Run: headless pygame with SDL's dummy video driver; simulated clock (each Clock.tick advances the game by its frame time, no real sleeping); random seed 0; keys injected as events and as key.get_pressed() state; mouse plan: one left click at the window centre at the start of phase 2, then a move to the lower-right quarter at the start of phase 3.
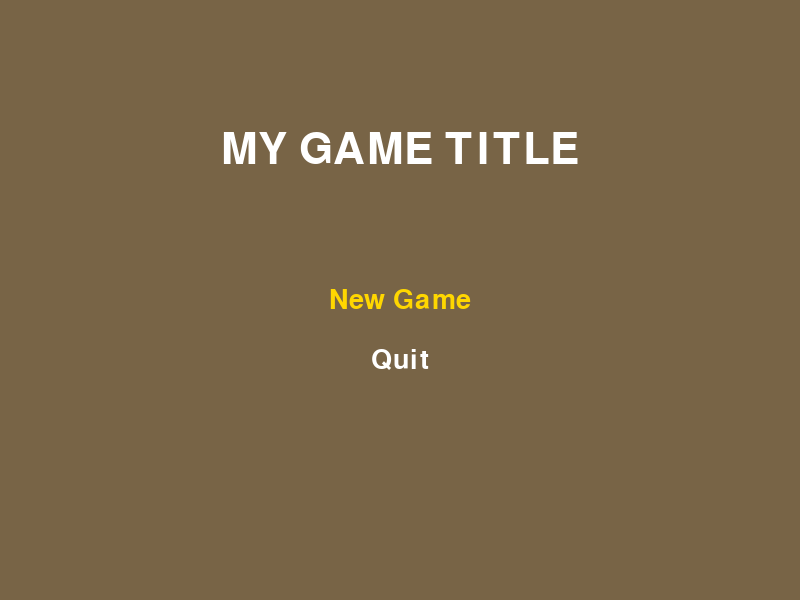
Frame 1 of 4 · flips 1–60 · no input
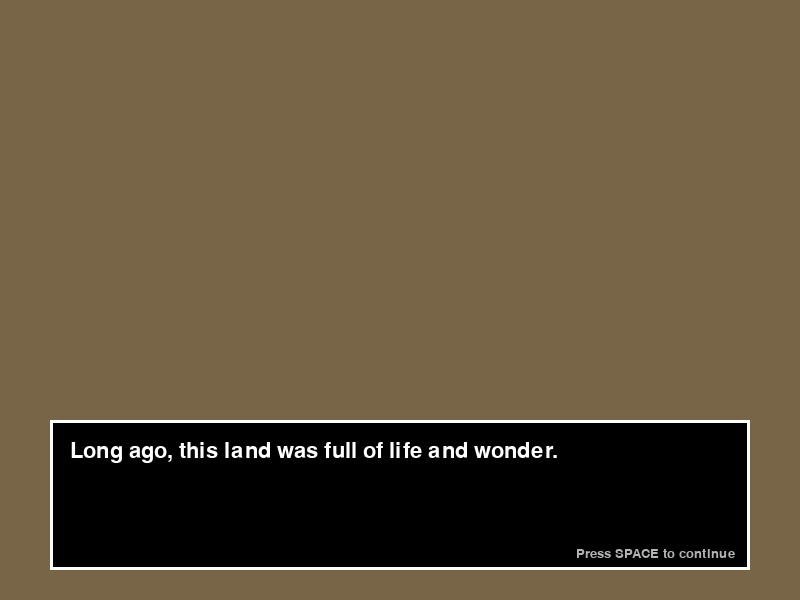
Frame 2 of 4 · flips 61–180 · clicked the window centre · tapped SPACE, RETURN · held RIGHT (→), D
Frame 3 of 4 · flips 181–300 · moved the mouse to the lower-right quarter · held DOWN (↓), S · screen unchanged from frame 2, image omitted
Frame 4 of 4 · flips 301–420 · held LEFT (←), A, UP (↑), W · screen unchanged from frame 3, image omitted

The pygame program that drew these frames:

"""
My Game - a narrative exploration game built with Pygame.

This file contains the game so far: the title screen, the opening dialogue
sequence (the catastrophe intro and the sprite's introduction), and a
placeholder desert biome room. The game uses a simple state machine (the
`game_state` global variable) to decide what to draw and which inputs to
listen for each frame.
"""

import pygame
import sys

# Initialise all of Pygame's internal modules (fonts, display, etc.).
# This must be called before creating the window or fonts.
pygame.init()

# --- Display setup ----------------------------------------------------
SCREEN_WIDTH = 800
SCREEN_HEIGHT = 600
screen = pygame.display.set_mode((SCREEN_WIDTH, SCREEN_HEIGHT))
pygame.display.set_caption("My Game")

# Controls the game's frame rate (see clock.tick(60) in the main loop).
clock = pygame.time.Clock()

# --- Colours (RGB tuples) ----------------------------------------------
BARREN_BG = (120, 100, 70)   # Dry, barren background used on the title screen
WHITE = (255, 255, 255)
HIGHLIGHT = (255, 215, 0)    # Gold highlight colour for the selected menu option
BLACK = (0, 0, 0)
DESERT_BG = (194, 178, 128)  # Sandy background colour for the desert biome

# --- Fonts ---------------------------------------------------------------
title_font = pygame.font.SysFont(None, 64)
menu_font = pygame.font.SysFont(None, 40)
dialogue_font = pygame.font.SysFont(None, 32)
hint_font = pygame.font.SysFont(None, 20)  # Small font for UI hints, like "press SPACE"

# --- Core state machine ----------------------------------------------------
# game_state controls which screen is drawn and which input handler runs
# each frame. Valid values so far: "TITLE", "DIALOGUE", "GAME", "DESERT_ROOM".
game_state = "TITLE"

# --- Title screen menu state -------------------------------------------------
selected_option = 0                 # Index of the currently highlighted menu option
menu_options = ["New Game", "Quit"]
menu_option_rects = []              # Clickable pygame.Rect for each menu option, rebuilt every frame

# --- Player data -------------------------------------------------------------
# Hardcoded default protagonist (real character customisation is deferred,
# per the project's First Build Session Plan).
protagonist = {
    "name": "Protagonist",
    "x": SCREEN_WIDTH // 2,
    "y": SCREEN_HEIGHT // 2,
}

# --- Dialogue content ----------------------------------------------------------
# Each of these is a list of strings; one string is shown at a time in the
# scrolling text box (see draw_text_box / update_text_reveal / handle_dialogue_input).
CATASTROPHE_INTRO_TEXT = [
    "Long ago, this land was full of life and wonder.",
    "But a great catastrophe struck, and everything changed.",
    "You awaken to find the world forever different...",
]

SPRITE_INTRO_TEXT = [
    "A tiny light flickers in front of you, and a small voice pipes up.",
    "\"Oh! You're awake. Finally, someone worth talking to around here.\"",
    "\"I'm your guide now, whether you like it or not. Call me Sprite.\"",
    "\"That magic humming under your skin? That's no accident, dear.\"",
    "\"Come on then. Let's see what you're made of.\"",
]

# --- Dialogue system state ---------------------------------------------------------
# These track progress through whichever dialogue is currently active
# (set to CATASTROPHE_INTRO_TEXT, SPRITE_INTRO_TEXT, or any future dialogue list).
dialogue_lines = []                   # The list of lines currently being shown
current_line_index = 0                # Which line of dialogue_lines is currently displayed
revealed_chars = 0                    # How many characters of the current line have "typed" in so far
text_reveal_speed = 30                # Milliseconds between each newly revealed character
last_reveal_time = 0                  # Timestamp (ms) the last character was revealed, for timing the effect
next_state_after_dialogue = "GAME"    # Which game_state to switch to once the dialogue finishes

# --- Desert biome placeholder text -------------------------------------------------
DESERT_ROOM_DESCRIPTION = (
    "The heat is immediate and overwhelming. Sand stretches in every "
    "direction, broken only by the occasional withered, thirsty-looking plant."
)

def draw_title_screen():
    """
    Draw the title screen: the game's title text and the New Game / Quit
    menu, highlighting whichever option is currently selected.

    Also rebuilds `menu_option_rects` every frame, so that mouse clicks and
    hovering (handled in handle_title_input) always line up with where the
    menu text is actually drawn on screen.
    """
    global menu_option_rects
    screen.fill(BARREN_BG)

    # Draw the game's title near the top of the screen.
    title_surface = title_font.render("MY GAME TITLE", True, WHITE)
    title_rect = title_surface.get_rect(center=(SCREEN_WIDTH // 2, 150))
    screen.blit(title_surface, title_rect)

    # Draw each menu option, highlighting the currently selected one in gold.
    menu_option_rects = []
    for i, option in enumerate(menu_options):
        color = HIGHLIGHT if i == selected_option else WHITE
        option_surface = menu_font.render(option, True, color)
        option_rect = option_surface.get_rect(center=(SCREEN_WIDTH // 2, 300 + i * 60))
        screen.blit(option_surface, option_rect)
        # Store this option's rectangle so mouse input can check hover/clicks against it.
        menu_option_rects.append(option_rect)

def activate_menu_option(option_name):
    """
    Perform whatever should happen when a title-screen menu option is
    chosen, whether by keyboard (Enter) or mouse click.

    Args:
        option_name (str): The label of the chosen option, e.g. "New Game" or "Quit".
    """
    global game_state, dialogue_lines, current_line_index
    global revealed_chars, last_reveal_time, next_state_after_dialogue

    if option_name == "New Game":
        # Start the catastrophe intro dialogue. Once it finishes, move on
        # to the sprite's introduction (see next_state_after_dialogue).
        dialogue_lines = CATASTROPHE_INTRO_TEXT
        current_line_index = 0
        revealed_chars = 0
        last_reveal_time = pygame.time.get_ticks()
        next_state_after_dialogue = "SPRITE_INTRO_START"
        game_state = "DIALOGUE"
    elif option_name == "Quit":
        # Cleanly shut down Pygame before exiting the program.
        pygame.quit()
        sys.exit()

def handle_title_input(event):
    """
    Handle a single Pygame event while the title screen is active, covering
    both keyboard navigation and mouse hover/click.

    Args:
        event (pygame.event.Event): The event to process.
    """
    global selected_option

    if event.type == pygame.KEYDOWN:
        if event.key == pygame.K_UP:
            # Move selection up, wrapping around to the bottom option with %.
            selected_option = (selected_option - 1) % len(menu_options)
        elif event.key == pygame.K_DOWN:
            # Move selection down, wrapping around to the top option with %.
            selected_option = (selected_option + 1) % len(menu_options)
        elif event.key == pygame.K_RETURN:
            activate_menu_option(menu_options[selected_option])

    elif event.type == pygame.MOUSEMOTION:
        # Update the selected option to whichever one the mouse is hovering over.
        for i, rect in enumerate(menu_option_rects):
            if rect.collidepoint(event.pos):
                selected_option = i

    elif event.type == pygame.MOUSEBUTTONDOWN and event.button == 1:
        # Left mouse button clicked: activate the option under the cursor, if any.
        for i, rect in enumerate(menu_option_rects):
            if rect.collidepoint(event.pos):
                activate_menu_option(menu_options[i])


def draw_game_screen():
    """
    Draw a temporary placeholder "in-game" screen: a plain square standing
    in for the protagonist's sprite, labelled with their name. This exists
    purely to prove the protagonist data is being read and used, ahead of
    real sprite art and real gameplay rooms.
    """
    screen.fill((30, 30, 30))

    # A simple square standing in for the protagonist until real art exists.
    protagonist_rect = pygame.Rect(0, 0, 40, 40)
    protagonist_rect.center = (protagonist["x"], protagonist["y"])
    pygame.draw.rect(screen, WHITE, protagonist_rect)

    # Print the protagonist's name just above the square.
    name_surface = menu_font.render(protagonist["name"], True, WHITE)
    name_rect = name_surface.get_rect(center=(protagonist["x"], protagonist["y"] - 40))
    screen.blit(name_surface, name_rect)

def wrap_text(text, font, max_width):
    """
    Split a string of text into a list of lines, each narrow enough to fit
    within max_width pixels when rendered in the given font.

    Args:
        text (str): The text to wrap.
        font (pygame.font.Font): The font the text will be rendered in.
        max_width (int): The maximum width, in pixels, a single line may occupy.

    Returns:
        list[str]: The text split into wrapped lines.
    """
    words = text.split(" ")
    lines = []
    current_line = ""

    for word in words:
        test_line = current_line + word + " "
        # font.size() measures how wide this text would be if rendered, in pixels.
        if font.size(test_line)[0] <= max_width:
            current_line = test_line
        else:
            # Adding this word would overflow the box, so close off the
            # current line and start a new one with this word.
            lines.append(current_line.rstrip())
            current_line = word + " "

    if current_line:
        lines.append(current_line.rstrip())

    return lines

def draw_text_box(text):
    """
    Draw the scrolling dialogue box at the bottom of the screen, containing
    the given text (wrapped to fit inside the box), plus a small hint
    telling the player how to advance the dialogue.

    Args:
        text (str): The (possibly partially revealed) text to display.
    """
    box_rect = pygame.Rect(50, 420, SCREEN_WIDTH - 100, 150)
    pygame.draw.rect(screen, BLACK, box_rect)
    pygame.draw.rect(screen, WHITE, box_rect, 3)  # 3px border

    # Leave 20px of padding on each side of the box for the wrapped text.
    max_text_width = box_rect.width - 40
    wrapped_lines = wrap_text(text, dialogue_font, max_text_width)
    line_height = dialogue_font.get_linesize()

    for i, line in enumerate(wrapped_lines):
        line_surface = dialogue_font.render(line, True, WHITE)
        line_rect = line_surface.get_rect(topleft=(box_rect.x + 20, box_rect.y + 20 + i * line_height))
        screen.blit(line_surface, line_rect)

    # Small persistent hint so the player always knows how to continue.
    hint_surface = hint_font.render("Press SPACE to continue", True, (180, 180, 180))
    hint_rect = hint_surface.get_rect(bottomright=(box_rect.right - 15, box_rect.bottom - 10))
    screen.blit(hint_surface, hint_rect)

def update_text_reveal():
    """
    Advance the typewriter-style text reveal by one character, if enough
    time has passed since the last character was revealed.

    Reads and updates the dialogue system's global state (current_line_index,
    revealed_chars, last_reveal_time).
    """
    global revealed_chars, last_reveal_time
    current_time = pygame.time.get_ticks()
    current_line = dialogue_lines[current_line_index]

    if revealed_chars < len(current_line):
        if current_time - last_reveal_time >= text_reveal_speed:
            revealed_chars += 1
            last_reveal_time = current_time


def handle_dialogue_input(event):
    """
    Handle player input while a dialogue text box is active.

    Both pressing Enter/Space and left-clicking the mouse do the same
    thing: instantly finish revealing the current line (if it's still
    "typing"), or advance to the next line (if the current line has
    already finished). Once the final line finishes, the game moves on to
    whichever state next_state_after_dialogue specifies.

    Args:
        event (pygame.event.Event): The event to process.
    """
    global current_line_index, revealed_chars, game_state

    key_pressed = event.type == pygame.KEYDOWN and event.key in (pygame.K_RETURN, pygame.K_SPACE)
    mouse_clicked = event.type == pygame.MOUSEBUTTONDOWN and event.button == 1

    if key_pressed or mouse_clicked:
        current_line = dialogue_lines[current_line_index]

        if revealed_chars < len(current_line):
            # Line hasn't finished "typing" yet: skip straight to showing it in full.
            revealed_chars = len(current_line)
        else:
            # Line has finished: move on to the next one.
            current_line_index += 1
            revealed_chars = 0
            if current_line_index >= len(dialogue_lines):
                game_state = next_state_after_dialogue

def start_sprite_intro():
    """
    Set up and start the sprite's introduction dialogue. Called once the
    catastrophe intro dialogue finishes (see next_state_after_dialogue).
    """
    global dialogue_lines, current_line_index, revealed_chars
    global last_reveal_time, next_state_after_dialogue, game_state

    dialogue_lines = SPRITE_INTRO_TEXT
    current_line_index = 0
    revealed_chars = 0
    last_reveal_time = pygame.time.get_ticks()
    # Once the sprite's introduction finishes, move on to the desert biome.
    next_state_after_dialogue = "DESERT_ROOM"
    game_state = "DIALOGUE" 


def draw_desert_room():
    """
    Draw a placeholder version of the desert biome: a plain sandy
    background with a wrapped block of descriptive text.

    This is intentionally simple (no puzzle logic, no real art yet) - its
    only job is to prove the full chain (title -> intro -> sprite ->
    desert) runs start to finish, before any real desert gameplay is built.
    """
    screen.fill(DESERT_BG)

    max_text_width = SCREEN_WIDTH - 100
    wrapped_lines = wrap_text(DESERT_ROOM_DESCRIPTION, dialogue_font, max_text_width)
    line_height = dialogue_font.get_linesize()

    for i, line in enumerate(wrapped_lines):
        line_surface = dialogue_font.render(line, True, BLACK)
        line_rect = line_surface.get_rect(topleft=(50, 50 + i * line_height))
        screen.blit(line_surface, line_rect)

running = True
while running:
    # --- Handle input events --------------------------------------------
    for event in pygame.event.get():
        if event.type == pygame.QUIT:
            running = False
        elif game_state == "TITLE":
            handle_title_input(event)
        elif game_state == "DIALOGUE":
            handle_dialogue_input(event)

    # --- One-frame "trigger" state: sets up the sprite intro, then hands
    # off to the DIALOGUE state before anything is drawn this frame. ------
    if game_state == "SPRITE_INTRO_START":
        start_sprite_intro()

    # --- Draw whichever screen matches the current game_state -----------
    if game_state == "TITLE":
        draw_title_screen()
    elif game_state == "DIALOGUE":
        update_text_reveal()
        screen.fill(BARREN_BG)
        current_line = dialogue_lines[current_line_index]
        draw_text_box(current_line[:revealed_chars])
    elif game_state == "GAME":
        draw_game_screen()
    elif game_state == "DESERT_ROOM":
        draw_desert_room()

    pygame.display.flip()
    clock.tick(60)

pygame.quit()
